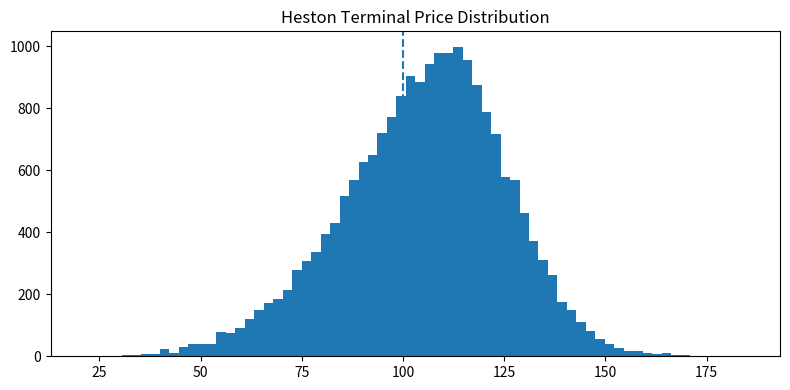

Python code for this plot: (Note: this script raises an exception after producing the figure.)
import numpy as np, pandas as pd, matplotlib.pyplot as plt
def heston(S0=100,K=100,T=1,r=.05,v0=.04,kappa=2,theta=.04,sigma=.35,rho=-.7,steps=252,n_paths=20000,seed=42):
 rng=np.random.default_rng(seed); dt=T/steps; S=np.full(n_paths,S0,dtype=float); v=np.full(n_paths,v0,dtype=float)
 for _ in range(steps):
  z1=rng.standard_normal(n_paths); z2=rng.standard_normal(n_paths); w2=rho*z1+np.sqrt(1-rho*rho)*z2; vp=np.maximum(v,0)
  v=np.maximum(v+kappa*(theta-vp)*dt+sigma*np.sqrt(vp*dt)*w2,0)
  S*=np.exp((r-.5*vp)*dt+np.sqrt(vp*dt)*z1)
 payoff=np.maximum(S-K,0); price=np.exp(-r*T)*payoff.mean(); se=np.exp(-r*T)*payoff.std(ddof=1)/np.sqrt(n_paths)
 return price,se,S
price,se,terminal=heston(); print('Call price:',round(price,4),'95% CI:',(round(price-1.96*se,4),round(price+1.96*se,4)))
fig,ax=plt.subplots(figsize=(8,4)); ax.hist(terminal,bins=70); ax.axvline(100,ls='--'); ax.set_title('Heston Terminal Price Distribution'); plt.tight_layout()
rows=[]
for rho in [-.9,-.7,-.5,-.3,0,.3]:
 p,se,_=heston(rho=rho,steps=126,n_paths=10000,seed=123); rows.append([rho,p,se])
sens=pd.DataFrame(rows,columns=['rho','Call_Price','MC_SE']); display(sens.round(4))
fig,ax=plt.subplots(figsize=(7,4)); ax.plot(sens.rho,sens.Call_Price,marker='o'); ax.set_xlabel('Correlation'); ax.set_ylabel('Call price'); ax.set_title('Heston Correlation Sensitivity'); plt.tight_layout()
